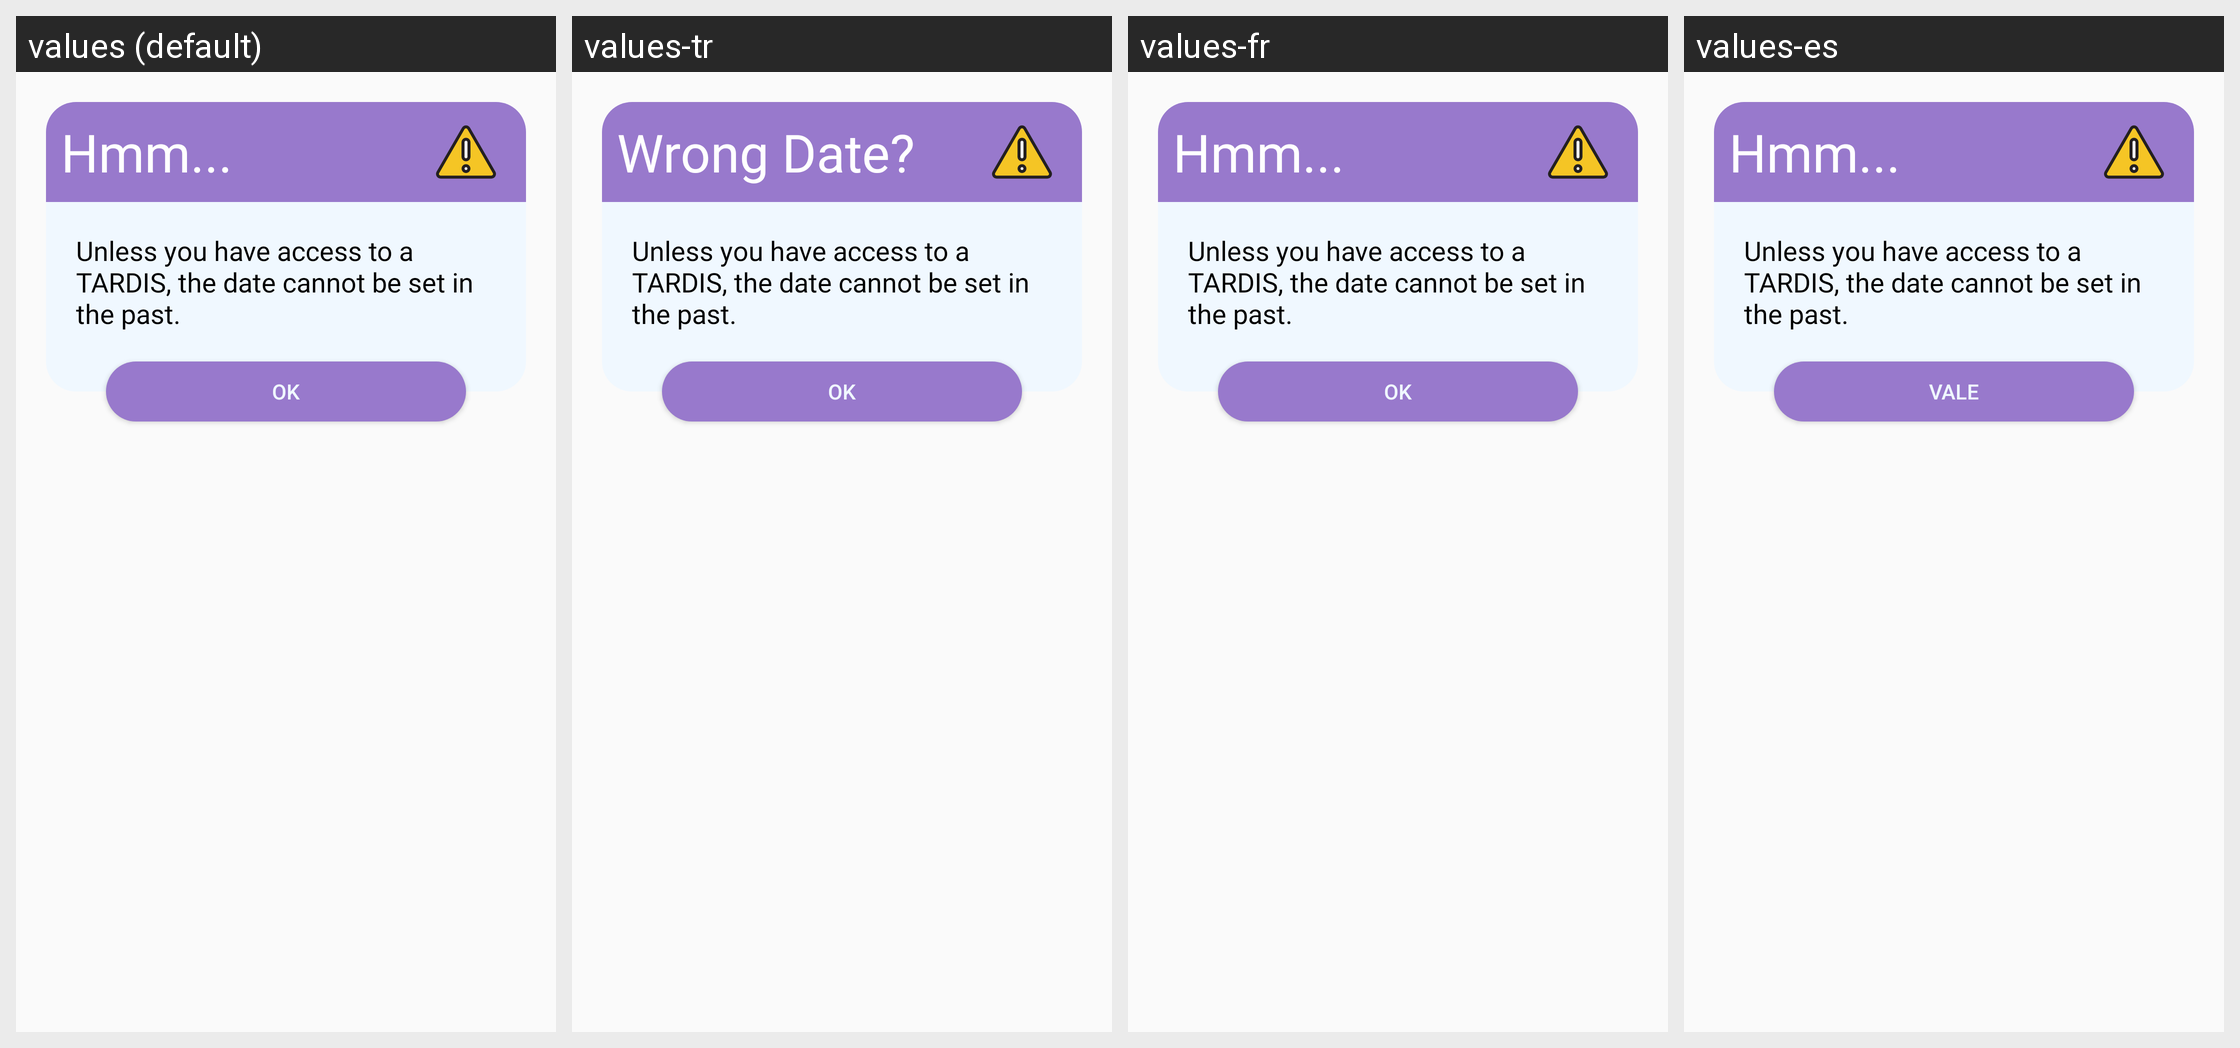

Translations of the strings shown on this Android screen, per locale in the grid:
Android screen res/layout/dialog_past_date.xml rendered under 4 locales, left to right: values (default), values-tr, values-fr, values-es. Device: Nexus 5 (rendered at 1080×1920; each locale shown at half size, 540×960, under a caption strip naming it); theme SimpillAppTheme.
Other locales in the repository, not shown: values-ga-rIE.
Strings drawn on this screen, with the default value and each locale's value (text and hints the layout hard-codes, and strings that could not be matched under every locale, appear in the picture but are not listed):

past_date_dialog_title
  values: Hmm...
  values-tr: Wrong Date?
  values-fr: Hmm...  [not translated; the default value is used]
  values-es: Hmm...  [not translated; the default value is used]

past_date_dialog_message
  values: Unless you have access to a TARDIS, the date cannot be set in the past.
  values-tr: Unless you have access to a TARDIS, the date cannot be set in the past.
  values-fr: Unless you have access to a TARDIS, the date cannot be set in the past.  [not translated; the default value is used]
  values-es: Unless you have access to a TARDIS, the date cannot be set in the past.  [not translated; the default value is used]

ok
  values: Ok
  values-tr: Ok
  values-fr: Ok
  values-es: Vale
